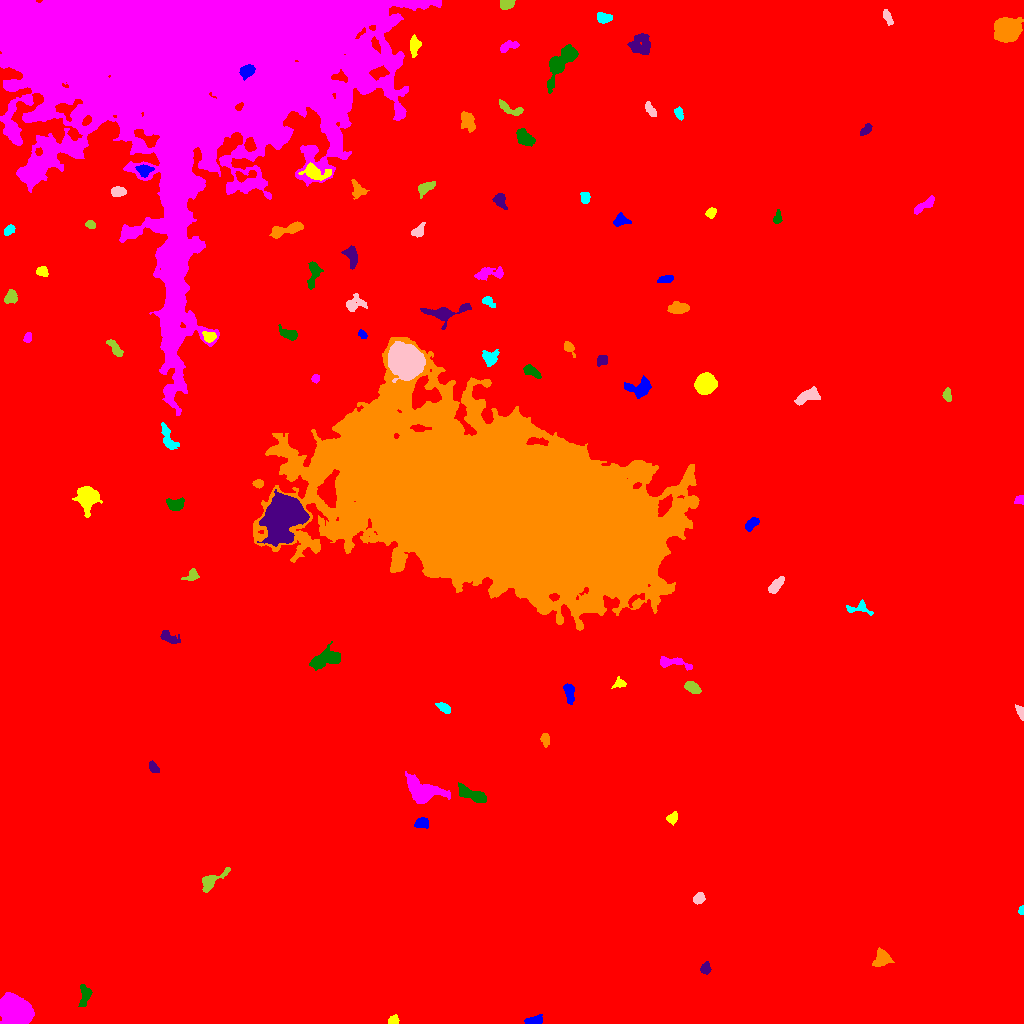

Data behind this chart, as committed beside it:
ID, X, Y, A, B, theta, total_flux, mu_max, mu_median, mu_mean, R_fwhm, R_e, R10, R90, x_start, x_end, y_start, y_end, area, greylevel
0, 516.3, 523.4, 292.3, 285.5, 0.5708, 4027407, 31.0, 4.0, 4.451, 23.26, 262.7, 100, 423.5, 0, 1023, 0, 1023, 904897, 4.451
1, 535.5, 3.352, 4.325, 2.026, 0.1529, 369.0, 6.0, 2.0, 2.655, 4.583, 3.523, 1.382, 5.585, 524, 542, 0, 9, 139, 13.65
2, 393.2, 2.775, 2.563, 1.973, 0.3062, 400.0, 9.0, 4.0, 4.494, 3.656, 2.821, 1.128, 4.37, 388, 399, 0, 9, 89, 15.49
3, 14.61, 13.06, 7.368, 5.68, -0.6761, 19615, 59.0, 19.0, 22.26, 9.322, 8.215, 3.29, 13.34, 0, 34, 0, 31, 881, 33.26
4, 84.62, 28.29, 5.942, 2.764, 1.461, 564.0, 5.0, 3.0, 2.922, 6.408, 4.754, 1.871, 7.024, 78, 92, 17, 39, 193, 12.92
5, 705.3, 55.07, 2.761, 2.344, 1.243, 445.0, 9.0, 4.0, 4.083, 3.827, 3.241, 1.262, 5.078, 700, 711, 49, 62, 109, 14.08
6, 881.6, 65.06, 4.009, 3.47, 1.063, 938.0, 9.0, 4.0, 3.86, 5.47, 4.514, 1.784, 7.181, 872, 894, 57, 76, 243, 14.86
7, 1021, 113.6, 2.06, 1.318, 1.454, 162.0, 7.0, 3.0, 3.375, 2.706, 2.034, 0.7979, 3.141, 1018, 1023, 109, 118, 48, 15.38
8, 698.9, 125, 2.939, 2.294, 0.7638, 599.0, 11.0, 5.0, 5.034, 3.989, 3.338, 1.262, 5.232, 693, 705, 119, 131, 119, 17.03
9, 211.7, 143.2, 8.195, 2.927, 0.6027, 603.0, 6.0, 2.0, 2.275, 5.917, 4.754, 1.871, 7.442, 202, 230, 131, 156, 265, 13.28
10, 945.2, 202.9, 3.706, 2.754, -0.2945, 443.0, 5.0, 3.0, 2.895, 5.557, 3.989, 1.596, 6.077, 938, 953, 196, 210, 153, 13.9
11, 421.9, 200.4, 3.453, 2.361, 0.07343, 305.0, 5.0, 2.0, 2.194, 4.297, 3.656, 1.382, 5.67, 414, 428, 195, 206, 139, 13.19
12, 672.1, 205.3, 2.701, 2.27, 0.898, 308.0, 6.0, 3.0, 2.775, 4.26, 3.09, 1.262, 4.918, 666, 677, 198, 212, 111, 13.77
13, 422.1, 233.1, 9.768, 5.249, -0.3682, 3781, 12.0, 5.0, 5.72, 10.09, 7.858, 3.29, 12.37, 405, 450, 220, 252, 661, 15.72
14, 472.6, 228.8, 8.533, 2.65, -0.3483, 1032, 8.0, 3.0, 3.297, 6.457, 5.412, 2.111, 8.406, 458, 486, 221, 241, 313, 15.3
15, 153.3, 256, 2.98, 1.838, -1.007, 324.0, 7.0, 3.0, 3.208, 3.827, 2.985, 1.128, 4.687, 149, 159, 251, 263, 101, 14.21
16, 545, 284.4, 2.995, 2.049, -1.41, 460.0, 11.0, 4.0, 4.34, 3.192, 3.09, 1.128, 4.918, 540, 549, 276, 290, 106, 14.34
17, 443.9, 315.6, 3.75, 2.019, -0.5513, 473.0, 7.0, 4.0, 3.909, 4.618, 3.568, 1.382, 5.441, 435, 450, 310, 321, 121, 13.91
18, 1021, 310.9, 3.727, 1.663, -1.252, 622.0, 16.0, 6.0, 6.547, 3.338, 2.877, 1.128, 4.618, 1015, 1023, 303, 319, 95, 17.55
19, 692.7, 336.1, 4.107, 2.267, -0.4612, 703.0, 9.0, 4.0, 4.313, 4.886, 3.909, 1.596, 6.05, 684, 701, 330, 342, 163, 16.31
20, 767.3, 322.1, 5.346, 5.033, 0.6191, 15380, 76.0, 17.5, 24.49, 7.291, 6.482, 2.585, 10.84, 753, 781, 306, 336, 628, 34.49
21, 569.4, 331.1, 4.957, 2.161, -1.463, 573.0, 7.0, 3.0, 3.201, 5.015, 4.029, 1.596, 6.232, 563, 574, 319, 340, 179, 14.2
22, 619.2, 340, 3.178, 2.335, 0.3647, 320.0, 6.0, 3.0, 3.168, 4.442, 3.141, 1.262, 4.918, 611, 626, 335, 347, 101, 13.17
23, 671.6, 361.2, 8.919, 2.423, -0.1325, 440.0, 5.0, 2.0, 1.88, 4.549, 4.442, 1.693, 7.159, 660, 692, 353, 367, 234, 12.88
24, 327.3, 364.7, 7.511, 3.571, 0.2873, 1896, 13.0, 4.0, 4.482, 5.698, 5.863, 2.185, 9.525, 309, 340, 353, 382, 423, 15.48
25, 168.8, 386.2, 5.438, 2.398, -0.49, 501.0, 7.0, 3.0, 2.879, 4.37, 4.029, 1.596, 6.358, 160, 180, 380, 393, 174, 14.88
26, 501, 517, 75.62, 33.38, -0.2228, 1644235, 193.0, 17.0, 27.79, 24.88, 58.3, 20.51, 103.8, 253, 699, 393, 686, 59157, 37.79
27, 859, 415, 7.003, 3.068, -0.06455, 527.0, 6.0, 3.0, 3.064, 5.781, 4.222, 1.596, 6.604, 846, 873, 408, 424, 172, 13.06
28, 775.8, 438.1, 4.855, 2.146, 0.8628, 610.0, 8.0, 3.0, 3.446, 4.951, 4.068, 1.596, 6.408, 768, 784, 430, 447, 177, 16.45
29, 191.7, 447.9, 3.671, 2.709, 0.6754, 185.0, 4.0, 1.0, 1.457, 4.068, 3.385, 1.128, 5.47, 181, 199, 443, 455, 127, 14.46
30, 725, 457.6, 3.391, 2.764, 1.46, 429.0, 6.0, 3.0, 2.732, 5.262, 3.868, 1.596, 5.917, 719, 731, 450, 464, 157, 14.73
31, 751.3, 499.7, 3.83, 2.045, 0.736, 471.0, 8.0, 3.0, 3.364, 4.478, 3.432, 1.382, 5.412, 745, 759, 492, 506, 140, 14.36
32, 87.9, 525.4, 5.157, 4.458, 1.531, 4857, 32.0, 7.0, 10.33, 6.333, 5.614, 2.185, 9.558, 72, 102, 506, 537, 470, 20.33
33, 1020, 523.5, 2.53, 2.176, 0.4493, 310.0, 6.0, 4.0, 3.875, 4.514, 3.038, 1.262, 4.37, 1014, 1023, 519, 528, 80, 13.88
34, 175.7, 519.3, 4.529, 2.779, -0.03041, 667.0, 7.0, 3.0, 3.511, 5.352, 4.406, 1.784, 6.84, 166, 184, 513, 526, 190, 16.51
35, 283.9, 508.7, 9.935, 7.755, 1.106, 25745, 60.0, 10.0, 15.73, 9.624, 9.869, 3.785, 17.98, 257, 309, 477, 534, 1637, 31.73
36, 258, 540, 2.687, 1.942, 0.03988, 324.0, 7.0, 4.0, 3.904, 3.989, 2.985, 1.262, 4.478, 252, 263, 535, 544, 83, 13.9
37, 168.4, 583.5, 7.362, 2.779, -1.178, 668.0, 8.0, 2.0, 2.795, 4.37, 4.514, 1.693, 7.506, 161, 179, 574, 601, 239, 17.79
38, 807.6, 627.2, 6.525, 2.813, 0.3741, 1168, 8.0, 4.0, 4.408, 7.247, 5.232, 2.111, 8.038, 794, 820, 618, 637, 265, 14.41
39, 947.1, 628.7, 3.212, 1.948, -1.46, 352.0, 7.0, 3.0, 3.451, 3.742, 3.09, 1.262, 4.951, 942, 951, 622, 636, 102, 13.45
40, 580, 637.4, 2.911, 2.596, 0.7543, 334.0, 5.0, 3.0, 2.53, 4.618, 3.478, 1.382, 5.382, 574, 587, 632, 643, 132, 13.53
41, 639.4, 635.5, 6.523, 4.007, 0.08821, 1192, 9.0, 4.0, 3.76, 5.557, 5.528, 2.111, 8.63, 624, 651, 625, 648, 317, 15.76
42, 705.2, 639.7, 4.454, 4.199, 1.013, 7819, 55.0, 16.0, 19.4, 6.024, 5.47, 2.185, 9.009, 694, 717, 629, 651, 403, 29.4
43, 315.5, 644.8, 1.982, 1.926, 1.249, 251.0, 7.0, 4.0, 3.862, 3.338, 2.523, 0.9772, 3.868, 311, 319, 640, 649, 65, 14.86
44, 530.9, 652.3, 4.646, 2.116, -0.4964, 633.0, 11.0, 3.0, 3.956, 3.478, 3.785, 1.382, 6.103, 523, 541, 645, 659, 160, 14.96
45, 602.4, 663.5, 2.928, 2.274, 0.5166, 317.0, 5.0, 3.0, 2.882, 4.478, 3.29, 1.382, 5.015, 597, 607, 657, 668, 110, 13.88
46, 568.9, 676, 3.972, 1.989, -0.9782, 417.0, 7.0, 3.0, 3.69, 4.068, 3.29, 1.262, 5.202, 564, 575, 666, 682, 113, 13.69
47, 489.5, 665.8, 4.037, 3.201, -0.715, 453.0, 6.0, 2.0, 2.243, 5.382, 4.222, 1.693, 6.433, 482, 499, 657, 674, 202, 15.24
48, 406.6, 663.3, 7.004, 6.056, -0.6317, 39893, 131.0, 20.0, 35.06, 8.593, 7.939, 3.141, 13.79, 388, 425, 641, 682, 1138, 56.06
49, 114.9, 675, 5.304, 1.908, -0.9231, 321.0, 5.0, 2.0, 2.019, 4.184, 3.827, 1.493, 6.077, 106, 123, 667, 684, 159, 13.02
50, 675.6, 680.1, 3.911, 1.809, 0.3513, 252.0, 6.0, 2.0, 2.377, 3.868, 3.09, 1.128, 4.82, 669, 683, 675, 686, 106, 16.38
51, 362.4, 689.2, 2.438, 1.578, -0.7998, 236.0, 8.0, 3.0, 3.42, 3.09, 2.459, 0.9772, 3.909, 358, 367, 685, 694, 69, 15.42
52, 209.2, 686.7, 3.078, 2.555, -0.1391, 424.0, 7.0, 3.0, 3.365, 4.068, 3.478, 1.382, 5.47, 202, 216, 681, 692, 126, 19.37
53, 28, 685.9, 2.308, 1.91, 1.151, 230.0, 6.0, 3.0, 2.987, 3.909, 2.764, 1.128, 4.107, 23, 31, 681, 691, 77, 13.99
54, 289.3, 689, 4.203, 2.15, -0.2557, 547.0, 7.0, 3.0, 3.126, 4.918, 3.742, 1.493, 5.836, 278, 297, 683, 699, 175, 14.13
55, 446.7, 711.1, 13.3, 4.533, 0.1714, 1931, 12.0, 4.0, 4.803, 6.408, 6.58, 2.394, 10.16, 420, 471, 694, 720, 402, 13.8
56, 678.9, 715.5, 4.924, 2.637, 0.06654, 889.0, 9.0, 4.0, 4.116, 5.557, 4.583, 1.784, 7.114, 667, 689, 710, 722, 216, 14.12
57, 487.9, 722.3, 3.73, 2.111, -0.6072, 323.0, 7.0, 3.0, 3.019, 3.523, 3.192, 1.262, 5.015, 482, 495, 716, 727, 107, 13.02
58, 354.7, 719.3, 5.408, 3.704, 0.2176, 804.0, 8.0, 3.0, 3.622, 5.528, 4.652, 1.784, 7.442, 346, 367, 712, 730, 222, 16.62
59, 10.84, 726.2, 3.304, 2.502, 0.9252, 650.0, 11.0, 4.0, 4.248, 3.989, 3.568, 1.382, 5.754, 4, 17, 720, 734, 153, 17.25
... 41 more rows
